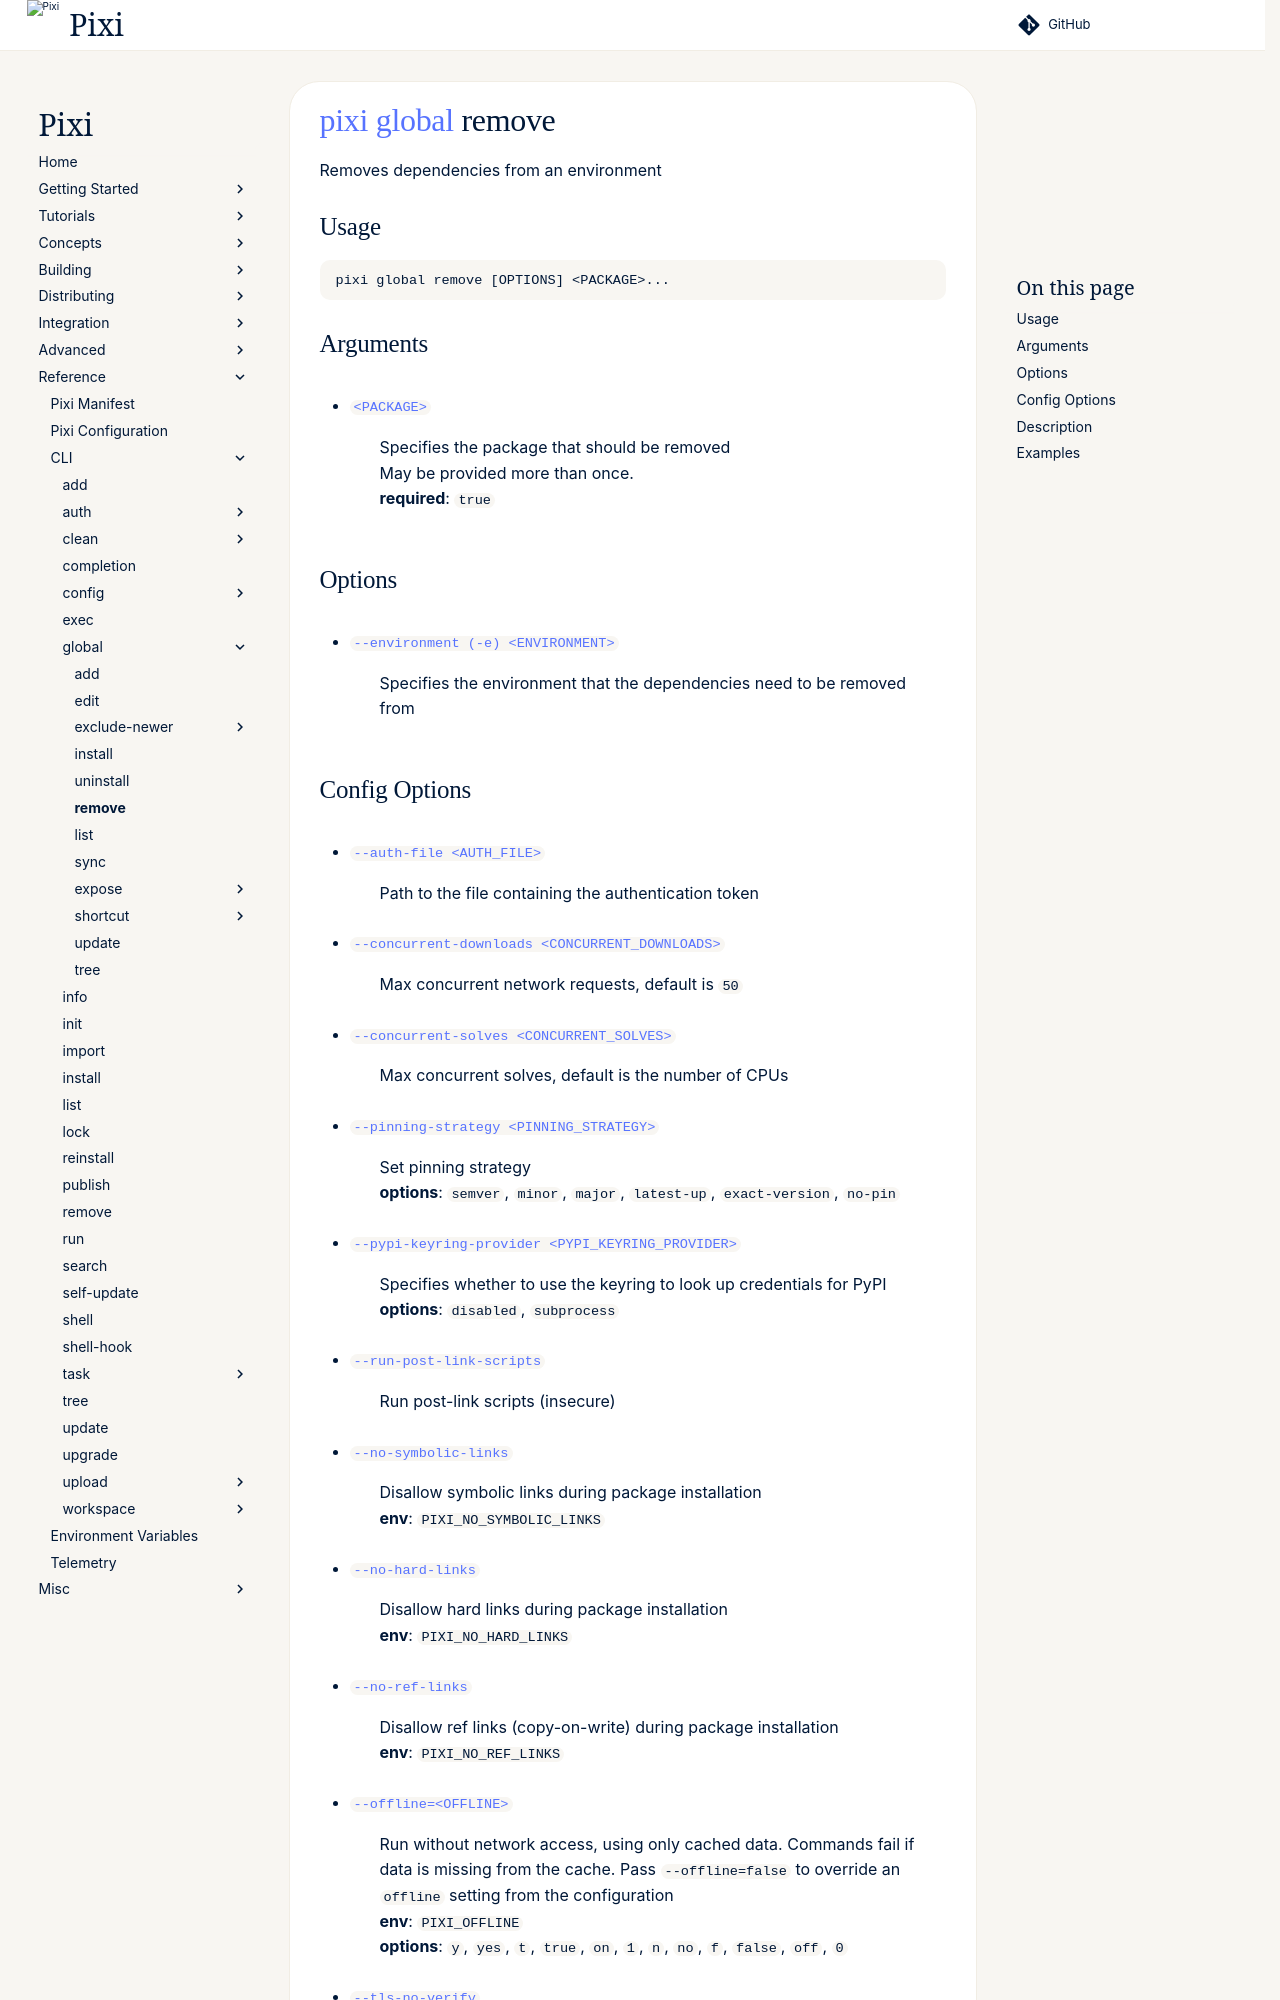

repository: prefix-dev/pixi · page: v0.85.0/reference/cli/pixi/global/remove/index.html · generator: sphinx

---
title: pixi global remove
---
<!--- This file is autogenerated. Do not edit manually! -->
# [pixi](../index.md) [global](index.md) remove

Removes dependencies from an environment

--8<-- "docs/reference/cli/pixi/global/remove_extender:description"

## Usage
```
pixi global remove [OPTIONS] <PACKAGE>...
```

## Arguments
- <a id="arg-PACKAGE" href="#arg-PACKAGE">`<PACKAGE>`</a>
:  Specifies the package that should be removed
<br>May be provided more than once.
<br>**required**: `true`

## Options
- <a id="arg---environment" href="#arg---environment">`--environment (-e) <ENVIRONMENT>`</a>
:  Specifies the environment that the dependencies need to be removed from
